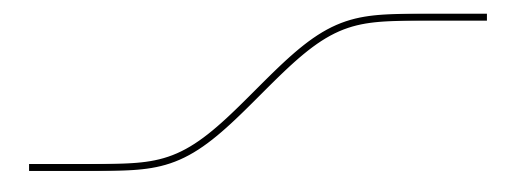

Recreate this plot in Python. (Note: this script raises an exception after producing the figure.)
import matplotlib.pyplot as plt
import numpy as np

x = np.linspace(-3.0, 3.0, 100)
y = np.tanh(np.sinh(x))

plt.plot(x, y, "-", color="black", linewidth=5)
plt.gca().set_aspect("equal")
plt.gca().set_axis_off()
# plt.show()
plt.savefig("logo.svg", transparent=True, bbox_inches="tight", padding=0)
